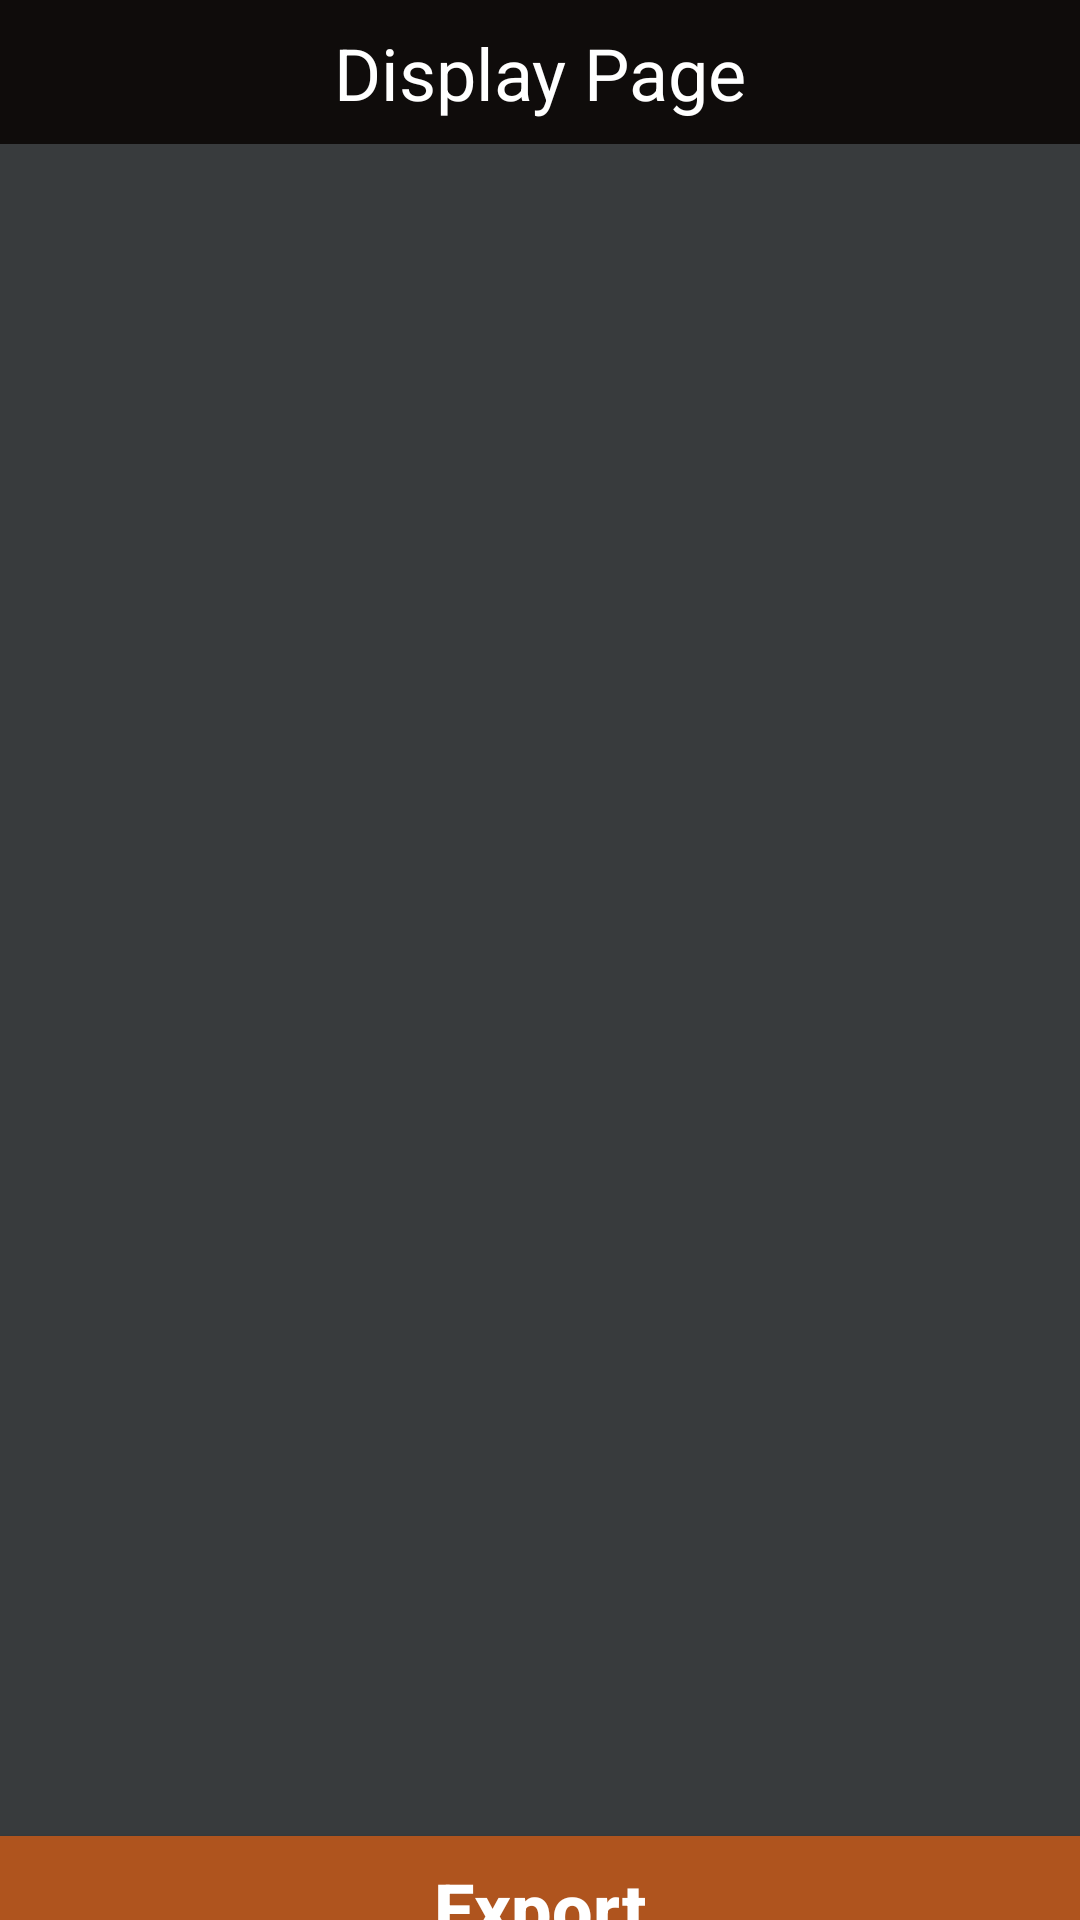

Layout XML and referenced resources for this Android screen:
<!-- AndroidManifest.xml: application theme AppTheme -->
<!-- res/layout/activity_display.xml -->
<?xml version="1.0" encoding="utf-8"?>
<android.support.v4.widget.NestedScrollView xmlns:android="http://schemas.android.com/apk/res/android"
    xmlns:app="http://schemas.android.com/apk/res-auto"
    xmlns:tools="http://schemas.android.com/tools"
    android:id="@+id/nestedScrollView"
    android:layout_width="match_parent"
    android:layout_height="match_parent"
    android:background="#383B3D"
    tools:context=".DisplayActivity">

    <android.support.constraint.ConstraintLayout
        android:layout_width="match_parent"
        android:layout_height="wrap_content"
        android:background="#383B3D"
        android:isScrollContainer="true"
        tools:context=".DisplayActivity">

        <TextView
            android:id="@+id/DisplayHeader"
            android:layout_width="0dp"
            android:layout_height="48dp"
            android:background="@drawable/header_appearance"
            android:paddingTop="8sp"
            android:paddingBottom="8sp"
            android:text="@string/displayHeader"
            android:textAlignment="center"
            android:textAllCaps="false"
            android:textColor="#ffff"
            android:textSize="24sp"
            app:layout_constraintEnd_toEndOf="parent"
            app:layout_constraintStart_toStartOf="parent"
            app:layout_constraintTop_toTopOf="parent" />

        <ListView
            android:id="@+id/list"
            android:layout_width="0dp"
            android:layout_height="0dp"
            android:layout_marginStart="8dp"
            android:layout_marginTop="8dp"
            android:layout_marginEnd="8dp"
            android:layout_marginBottom="8dp"
            app:layout_constraintBottom_toTopOf="@+id/exportButton"
            app:layout_constraintEnd_toEndOf="parent"
            app:layout_constraintStart_toStartOf="parent"
            app:layout_constraintTop_toBottomOf="@+id/DisplayHeader">

        </ListView>

        <Button
            android:id="@+id/exportButton"
            android:layout_width="match_parent"
            android:layout_height="48dp"
            android:layout_marginStart="0dp"
            android:layout_marginTop="564dp"
            android:layout_marginEnd="0dp"
            android:background="@color/buttonColor"
            android:text="@string/exportButton"
            android:textAllCaps="false"
            android:textColor="@color/whiteText"
            android:textSize="24sp"
            android:textStyle="bold"
            app:layout_constraintBottom_toBottomOf="parent"
            app:layout_constraintEnd_toEndOf="parent"
            app:layout_constraintStart_toStartOf="parent"
            app:layout_constraintTop_toBottomOf="@+id/DisplayHeader"
            tools:layout_constrainBottom_toEndOf="parent" />

    </android.support.constraint.ConstraintLayout>

</android.support.v4.widget.NestedScrollView>
<!-- resources referenced by this layout -->
<resources>
  <color name="buttonColor">#AF541E</color>
  <color name="whiteText">#FFFFFF</color>
  <!-- drawable header_appearance (drawable) -->
  <?xml version="1.0" encoding="utf-8"?>
  <shape xmlns:android="http://schemas.android.com/apk/res/android"
      android:shape="rectangle">
      <solid android:color="#0F0C0B"/>
  
  </shape>
  <string name="displayHeader">Display Page</string>
  <string name="exportButton">Export</string>
  <style name="AppTheme" parent="Theme.AppCompat.Light.NoActionBar">
          
          <item name="colorPrimary">@color/colorPrimary</item>
          <item name="colorPrimaryDark">@color/colorPrimaryDark</item>
          <item name="colorAccent">@color/colorAccent</item>
      </style>
  <color name="colorPrimary">#008577</color>
  <color name="colorPrimaryDark">#00574B</color>
  <color name="colorAccent">#D81B60</color>
</resources>
